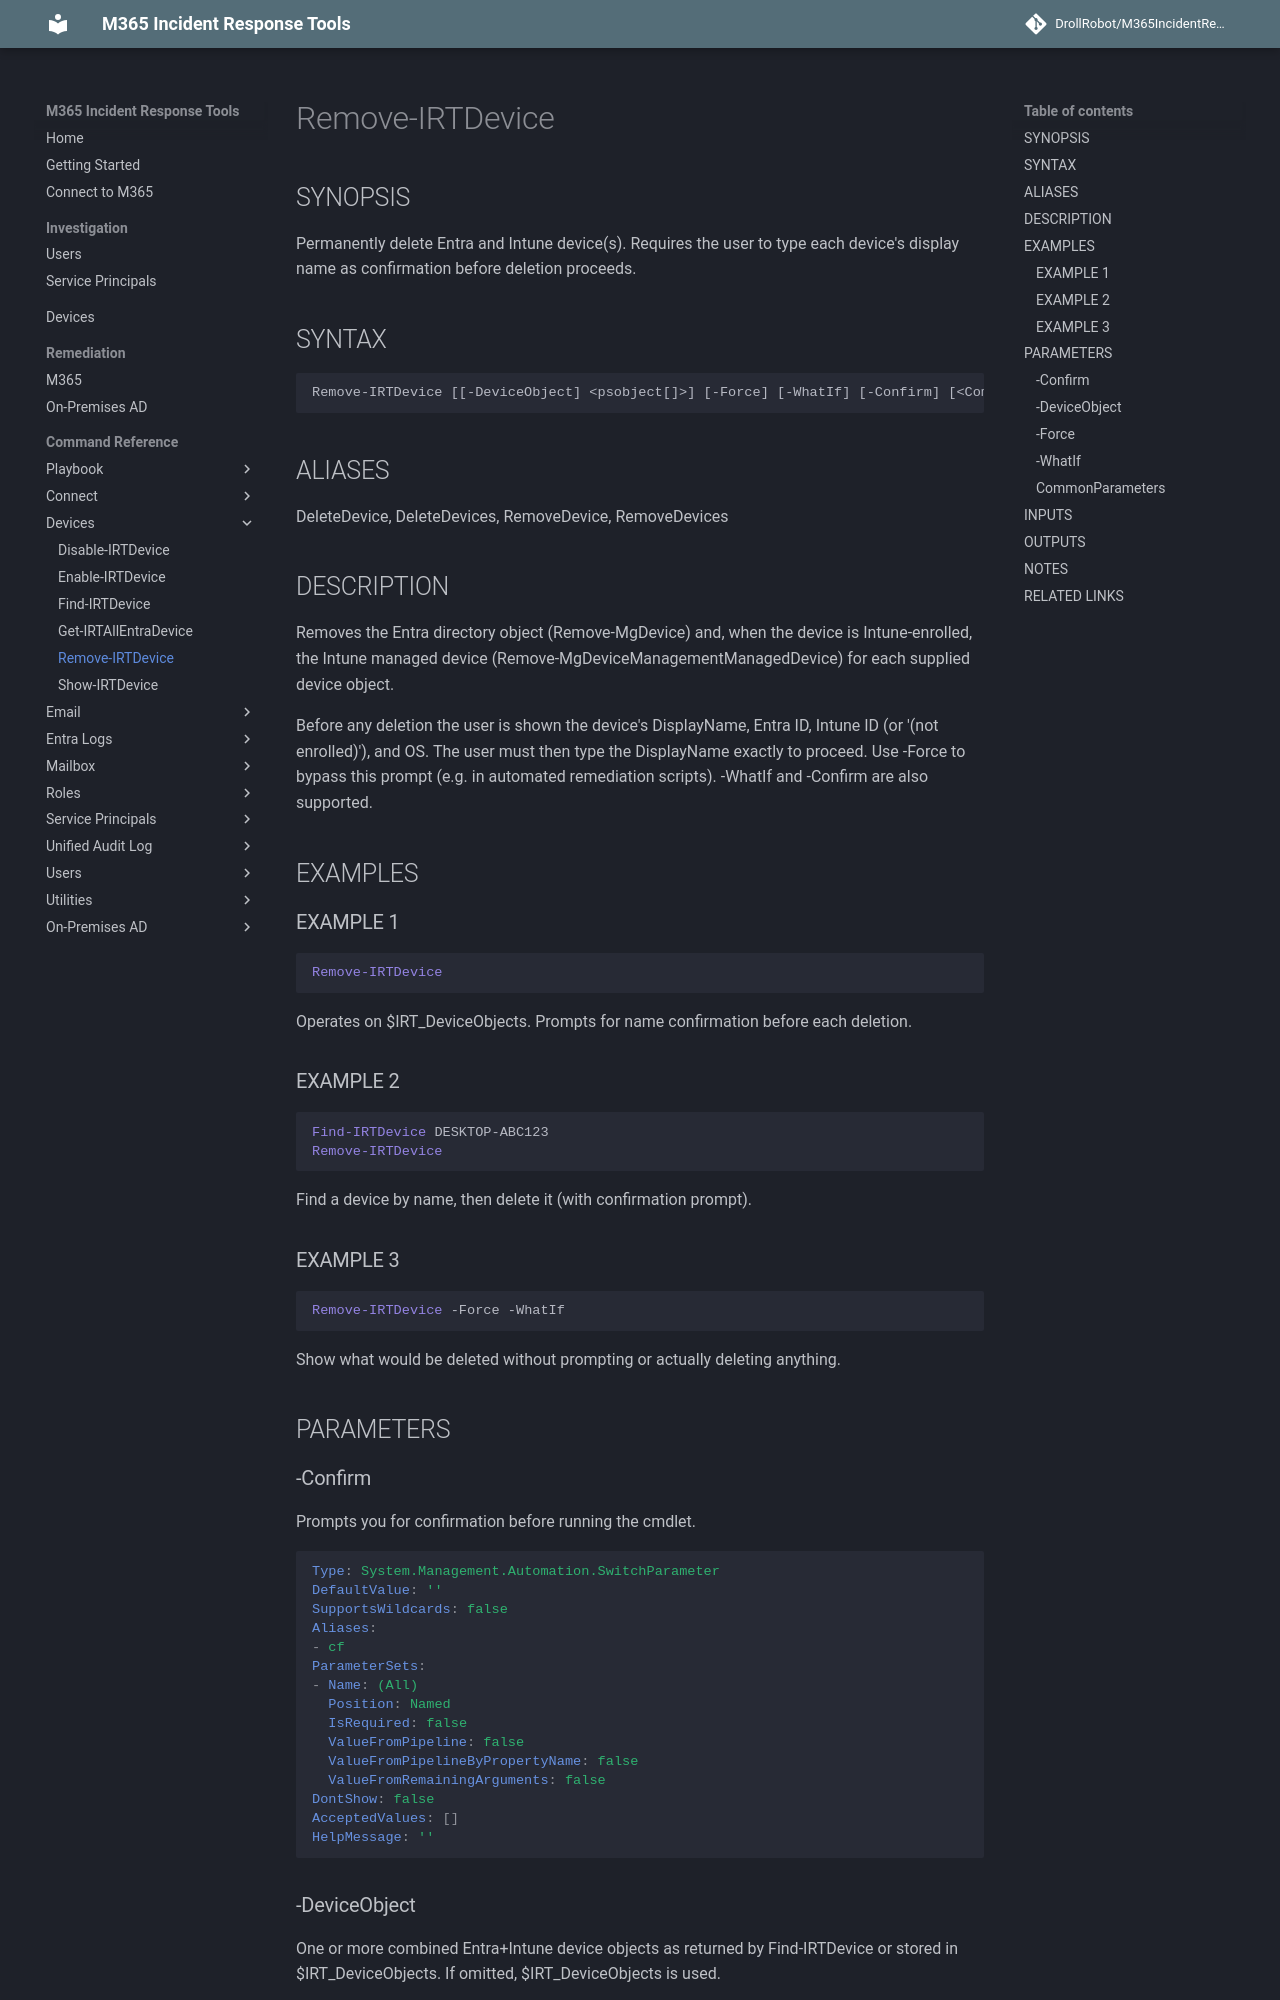

repository: DrollRobot/M365IncidentResponseTools · page: M365IncidentResponseTools/Remove-IRTDevice/index.html · generator: mkdocs

---
document type: cmdlet
external help file: M365IncidentResponseTools-Help.xml
HelpUri: ''
Locale: en-US
Module Name: M365IncidentResponseTools
ms.date: 10/29/2026
PlatyPS schema version: 2024-05-01
title: Remove-IRTDevice
---

# Remove-IRTDevice

## SYNOPSIS

Permanently delete Entra and Intune device(s). Requires the user to type each
device's display name as confirmation before deletion proceeds.

## SYNTAX

```
Remove-IRTDevice [[-DeviceObject] <psobject[]>] [-Force] [-WhatIf] [-Confirm] [<CommonParameters>]
```

## ALIASES

DeleteDevice, DeleteDevices, RemoveDevice, RemoveDevices

## DESCRIPTION

Removes the Entra directory object (Remove-MgDevice) and, when the device is
Intune-enrolled, the Intune managed device (Remove-MgDeviceManagementManagedDevice)
for each supplied device object.

Before any deletion the user is shown the device's DisplayName, Entra ID,
Intune ID (or '(not enrolled)'), and OS.
The user must then type the
DisplayName exactly to proceed.
Use -Force to bypass this prompt (e.g.
in
automated remediation scripts).
-WhatIf and -Confirm are also supported.

## EXAMPLES

### EXAMPLE 1

```powershell
Remove-IRTDevice
```
Operates on $IRT_DeviceObjects. Prompts for name confirmation before each deletion.

### EXAMPLE 2

```powershell
Find-IRTDevice DESKTOP-ABC123
Remove-IRTDevice
```
Find a device by name, then delete it (with confirmation prompt).

### EXAMPLE 3

```powershell
Remove-IRTDevice -Force -WhatIf
```
Show what would be deleted without prompting or actually deleting anything.

## PARAMETERS

### -Confirm

Prompts you for confirmation before running the cmdlet.

```yaml
Type: System.Management.Automation.SwitchParameter
DefaultValue: ''
SupportsWildcards: false
Aliases:
- cf
ParameterSets:
- Name: (All)
  Position: Named
  IsRequired: false
  ValueFromPipeline: false
  ValueFromPipelineByPropertyName: false
  ValueFromRemainingArguments: false
DontShow: false
AcceptedValues: []
HelpMessage: ''
```
